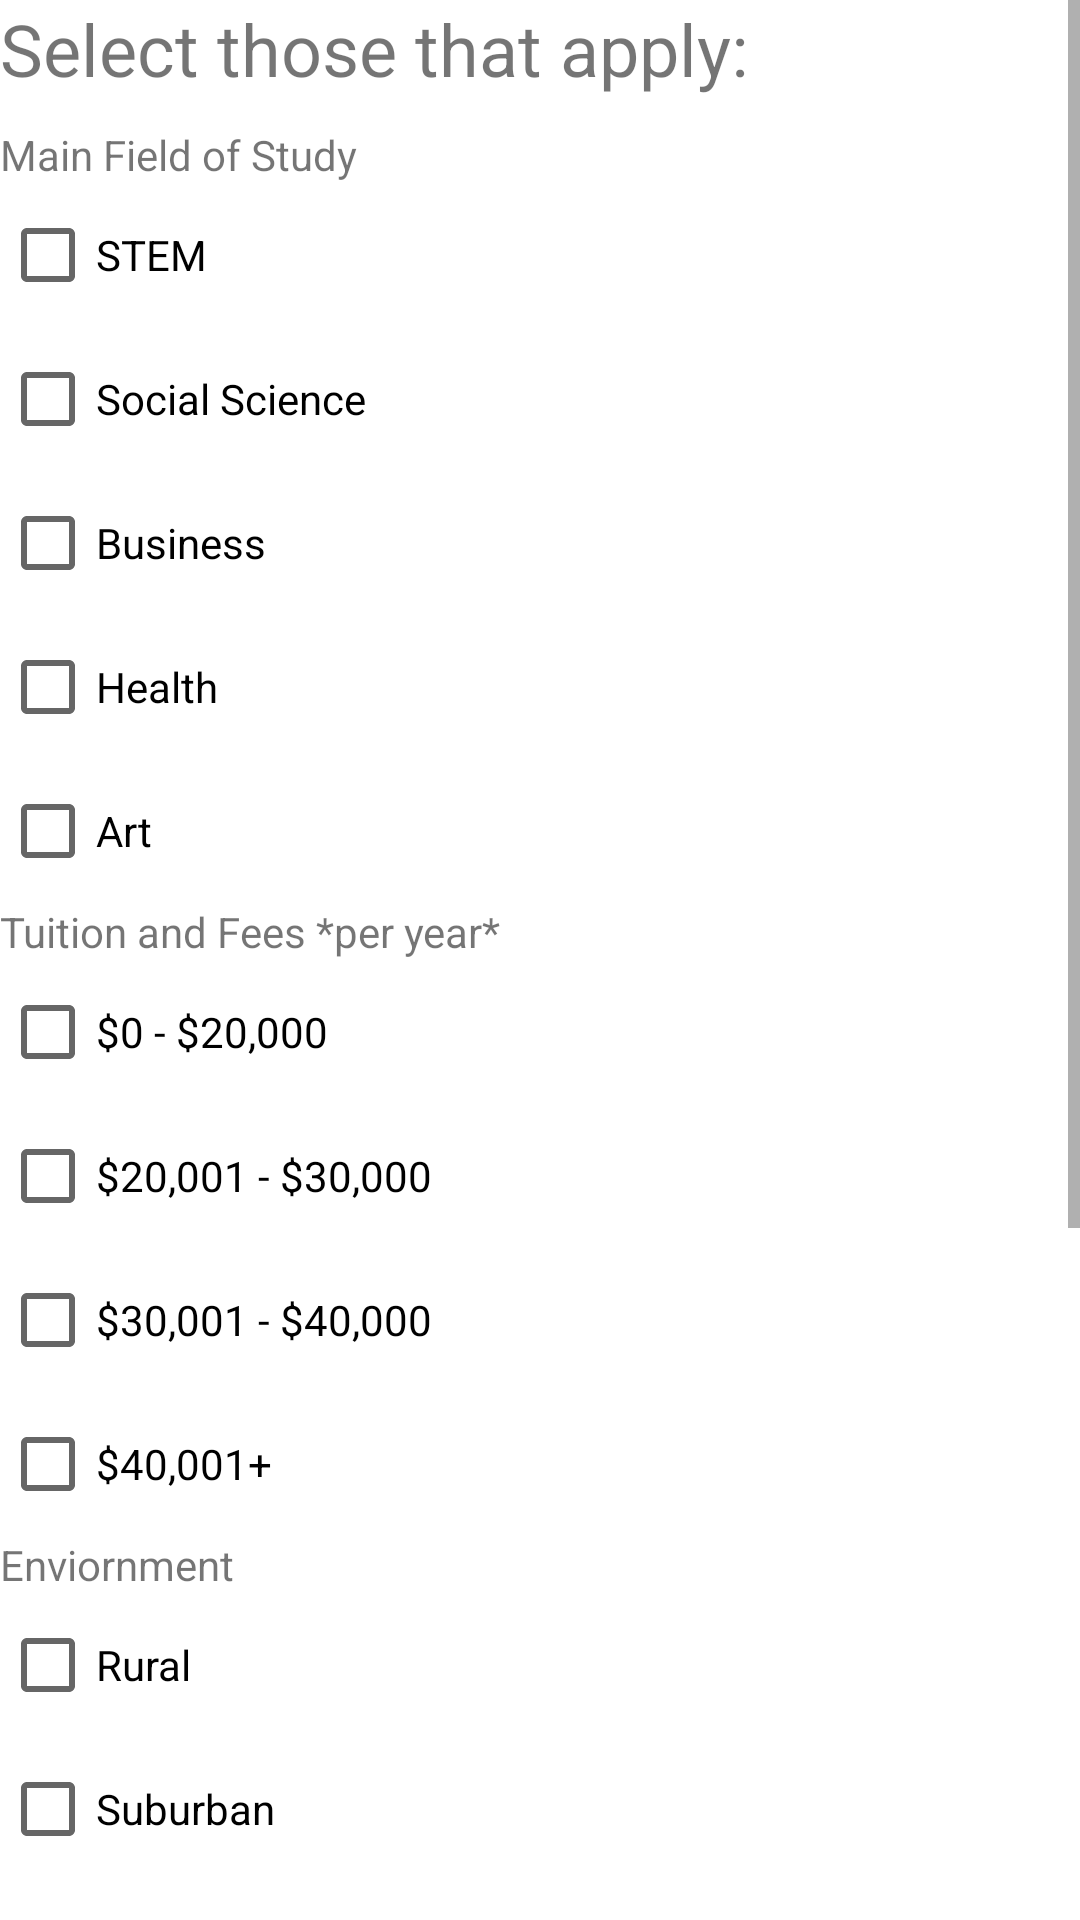

Here is an Android app screen rendered from its layout file. Give the layout XML and the strings, colors and styles it references.
<!-- AndroidManifest.xml: application theme AppTheme -->
<!-- res/layout/activity_college_selection_screen.xml -->
<?xml version="1.0" encoding="utf-8"?>
<ScrollView xmlns:android="http://schemas.android.com/apk/res/android"
    xmlns:app="http://schemas.android.com/apk/res-auto"
    xmlns:tools="http://schemas.android.com/tools"
    android:layout_width="match_parent"
    android:layout_height="match_parent"
    tools:context=".CollegeSelectionScreen">

    <LinearLayout
        android:layout_width="match_parent"
        android:layout_height="wrap_content"
        android:orientation="vertical">

        <TextView
            android:id="@+id/textView17"
            android:layout_width="match_parent"
            android:layout_height="42dp"
            android:text="Select those that apply:"
            android:textSize="24sp" />

        <TextView
            android:id="@+id/textView12"
            android:layout_width="match_parent"
            android:layout_height="wrap_content"
            android:text="Main Field of Study" />

        <CheckBox
            android:id="@+id/stemBox"
            android:layout_width="match_parent"
            android:layout_height="wrap_content"
            android:text="STEM" />

        <CheckBox
            android:id="@+id/socialScienceBox"
            android:layout_width="match_parent"
            android:layout_height="wrap_content"
            android:text="Social Science" />

        <CheckBox
            android:id="@+id/businessBox"
            android:layout_width="match_parent"
            android:layout_height="wrap_content"
            android:text="Business" />

        <CheckBox
            android:id="@+id/healthBox"
            android:layout_width="match_parent"
            android:layout_height="wrap_content"
            android:checked="false"
            android:text="Health" />

        <CheckBox
            android:id="@+id/artBox"
            android:layout_width="match_parent"
            android:layout_height="wrap_content"
            android:text="Art" />

        <TextView
            android:id="@+id/textView13"
            android:layout_width="match_parent"
            android:layout_height="wrap_content"
            android:text="Tuition and Fees *per year*" />

        <CheckBox
            android:id="@+id/zeroToTwenty"
            android:layout_width="match_parent"
            android:layout_height="wrap_content"
            android:text="$0 - $20,000" />

        <CheckBox
            android:id="@+id/twentyToThirty"
            android:layout_width="match_parent"
            android:layout_height="wrap_content"
            android:text="$20,001 - $30,000" />

        <CheckBox
            android:id="@+id/thirtyToForty"
            android:layout_width="match_parent"
            android:layout_height="wrap_content"
            android:text="$30,001 - $40,000" />

        <CheckBox
            android:id="@+id/fortyPlus"
            android:layout_width="match_parent"
            android:layout_height="wrap_content"
            android:text="$40,001+" />

        <TextView
            android:id="@+id/textView14"
            android:layout_width="match_parent"
            android:layout_height="wrap_content"
            android:text="Enviornment" />

        <CheckBox
            android:id="@+id/ruralBox"
            android:layout_width="match_parent"
            android:layout_height="wrap_content"
            android:text="Rural" />

        <CheckBox
            android:id="@+id/suburbanBox"
            android:layout_width="match_parent"
            android:layout_height="wrap_content"
            android:text="Suburban" />

        <CheckBox
            android:id="@+id/urbanBox"
            android:layout_width="match_parent"
            android:layout_height="wrap_content"
            android:text="Urban" />

        <TextView
            android:id="@+id/textView15"
            android:layout_width="match_parent"
            android:layout_height="wrap_content"
            android:text="Size" />

        <CheckBox
            android:id="@+id/smallBox"
            android:layout_width="match_parent"
            android:layout_height="wrap_content"
            android:text="Small (5,000 students and below)." />

        <CheckBox
            android:id="@+id/mediumBox"
            android:layout_width="match_parent"
            android:layout_height="wrap_content"
            android:text="Medium (5,001 - 15,000 Students)" />

        <CheckBox
            android:id="@+id/largeBox"
            android:layout_width="match_parent"
            android:layout_height="wrap_content"
            android:text="Large (15,001+ Students)" />

        <TextView
            android:id="@+id/textView16"
            android:layout_width="match_parent"
            android:layout_height="wrap_content"
            android:text="Type" />

        <CheckBox
            android:id="@+id/publicBox"
            android:layout_width="match_parent"
            android:layout_height="wrap_content"
            android:text="Public" />

        <CheckBox
            android:id="@+id/privateBox"
            android:layout_width="match_parent"
            android:layout_height="wrap_content"
            android:text="Private" />

        <androidx.constraintlayout.widget.ConstraintLayout
            android:layout_width="match_parent"
            android:layout_height="match_parent">

            <Button
                android:id="@+id/nextButton"
                android:layout_width="wrap_content"
                android:layout_height="wrap_content"
                android:onClick="Next"
                android:text="NEXT"
                app:layout_constraintBottom_toBottomOf="parent"
                app:layout_constraintEnd_toEndOf="parent"
                app:layout_constraintTop_toTopOf="parent"
                app:layout_constraintVertical_bias="0.0" />

            <Button
                android:id="@+id/backButton"
                android:layout_width="wrap_content"
                android:layout_height="wrap_content"
                android:onClick="goBack"
                android:text="BACK"
                app:layout_constraintBottom_toBottomOf="parent"
                app:layout_constraintStart_toStartOf="parent"
                app:layout_constraintTop_toTopOf="parent"
                app:layout_constraintVertical_bias="0.0" />

            <TextView
                android:id="@+id/backMessage"
                android:layout_width="0dp"
                android:layout_height="wrap_content"
                android:text="*pressing back clears search fields*"
                android:textAlignment="center"
                app:layout_constraintBottom_toBottomOf="parent"
                app:layout_constraintEnd_toStartOf="@+id/nextButton"
                app:layout_constraintStart_toEndOf="@+id/backButton"
                app:layout_constraintTop_toTopOf="parent" />
        </androidx.constraintlayout.widget.ConstraintLayout>

    </LinearLayout>
</ScrollView>
<!-- resources referenced by this layout -->
<resources>

</resources>
